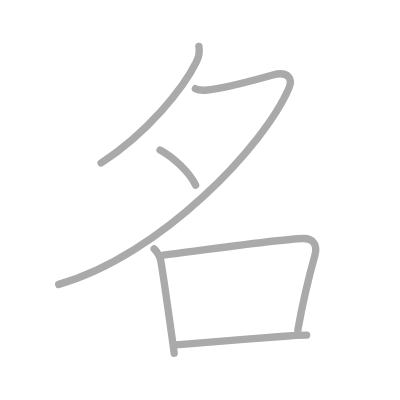
t = 0.00 s
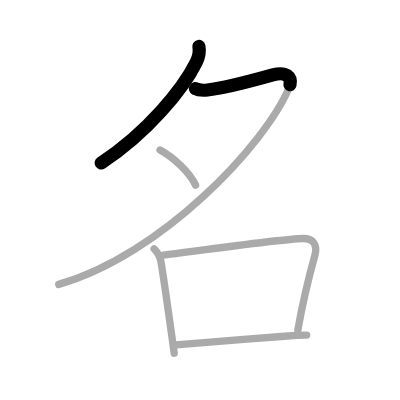
t = 1.25 s
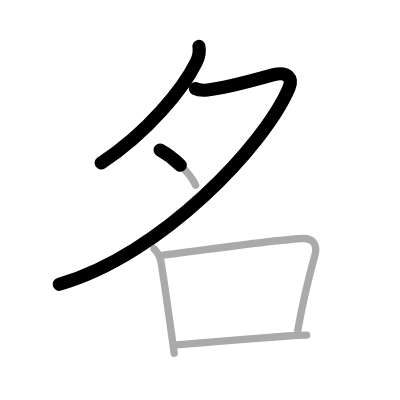
t = 2.50 s
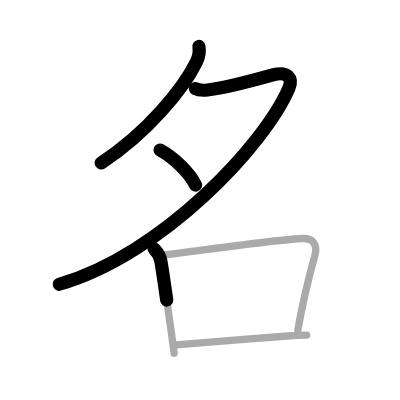
t = 3.50 s
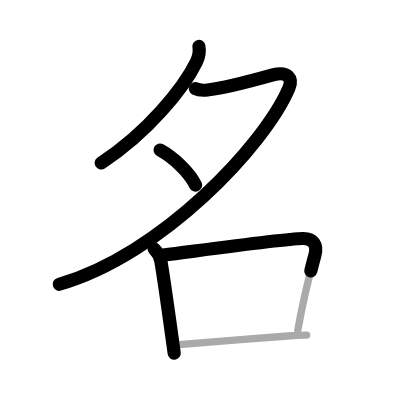
t = 4.75 s
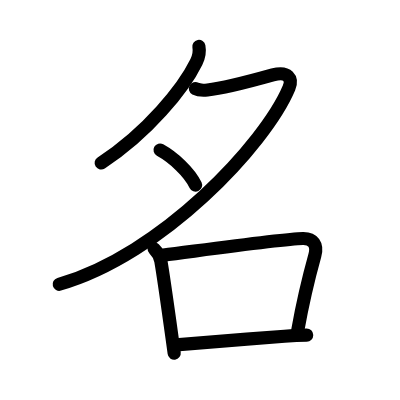
t = 6.00 s

The animated SVG that drew these frames (rendered in a browser with its animation timeline set to each time). Animation: 6 SMIL elements (animate=6); one cycle of 6.00 s.

<?xml version="1.0" standalone="no"?>
<!DOCTYPE svg PUBLIC "-//W3C//DTD SVG 1.1//EN"   "http://www.w3.org/Graphics/SVG/1.1/DTD/svg11.dtd">
<svg width="400px" height="400px"  version="1.1" xmlns="http://www.w3.org/2000/svg">
  <defs>
    <marker id="Triangle" viewBox="0 0 10 10" refX="0" refY="5" markerUnits="strokeWidth" markerWidth="3" style="stroke-opacity:0%;fill:#aaaaaa;" markerHeight="2" orient="auto">
      <path d="M 0 0 L 10 5 L 0 10 z" />
    </marker>
    
    <marker id="Arrow" viewBox="0 0 10 10" refX="5" refY="5" markerUnits="strokeWidth" markerWidth="1.8" style="stroke-opacity:0%;fill:#770000;" markerHeight="2" orient="auto">
      <path d="M 0 4 L 6 4 L 4 1 L 10 5 L 4 9 L 6 6 L 0 6 z" />
        <circle cx="5" cy="5" r="5" />
      </marker>
    
    <marker id="TriangleRed" viewBox="0 0 10 10" refX="0" refY="5" markerUnits="strokeWidth" markerWidth="3" style="stroke-opacity:0%;fill:#CC0000;" markerHeight="2" orient="auto">
      <path d="M 0 0 L 10 5 L 0 10 z" />
    </marker>
    
    <marker id="ArrowRed" viewBox="0 0 10 10" refX="5" refY="5" markerUnits="strokeWidth" markerWidth="1.8" style="stroke-opacity:0%;fill:#CC0000;" markerHeight="2" orient="auto">
      <path d="M 0 4 L 6 4 L 4 1 L 10 5 L 4 9 L 6 6 L 0 6 z" />
        <circle cx="5" cy="5" r="5" />
      </marker>
    
  </defs>
  
  <path style="fill:#ffffff; fill-opacity:100%; fill-rule:evenodd; stroke-width:0;" d="M 0 0 L 400px 0 L 400px 400px L 0 400px L 0 0" />

  <g transform="scale(3.6697247706422 3.6697247706422)">
<path style="fill:none; fill-opacity:0%; fill-rule:evenodd; stroke:#aaaaaa; stroke-opacity:100%; stroke-width: 1.5pt; stroke-linejoin:round; stroke-linecap:round;" d="M54.2 12.64c0.3 1.61-0.07 2.99-0.69 4.24c-3.49 7.13-13.28 19.29-25.96 27.54"></path>
<path style="fill:none; fill-opacity:0%; fill-rule:evenodd; stroke:#aaaaaa; stroke-opacity:100%; stroke-width: 1.5pt; stroke-linejoin:round; stroke-linecap:round;" d="M53.25 24.16c0.88 0.47 1.95 0.5 3.28 0.37c4.37-0.43 11.99-2.47 17.81-4.1c4.18-1.17 5.46 1.02 4.41 3.51C72.25 39.38 43.88 69.62 16 77.5"></path>
<path style="fill:none; fill-opacity:0%; fill-rule:evenodd; stroke:#aaaaaa; stroke-opacity:100%; stroke-width: 1.5pt; stroke-linejoin:round; stroke-linecap:round;" d="M43.62 40.88c3.62 2 8 6 9.68 9.58"></path>
<path style="fill:none; fill-opacity:0%; fill-rule:evenodd; stroke:#aaaaaa; stroke-opacity:100%; stroke-width: 1.5pt; stroke-linejoin:round; stroke-linecap:round;" d="M42 67.81c0.91 0.91 1.62 2.19 1.83 3.33c0.5 2.82 2.15 14.38 3.05 20.86c0.3 2.12 0.52 3.7 0.59 4.25"></path>
<path style="fill:none; fill-opacity:0%; fill-rule:evenodd; stroke:#aaaaaa; stroke-opacity:100%; stroke-width: 1.5pt; stroke-linejoin:round; stroke-linecap:round;" d="M44.53 69.52c10.82-1.38 32.39-4.4 38.01-4.53c2.76-0.06 4.08 1.63 3.25 4.64c-1.13 4.06-3.52 14.04-4.64 20.36"></path>
<path style="fill:none; fill-opacity:0%; fill-rule:evenodd; stroke:#aaaaaa; stroke-opacity:100%; stroke-width: 1.5pt; stroke-linejoin:round; stroke-linecap:round;" d="M47.99 93.99c7.26-0.61 19.65-1.61 29.54-2.37c2.19-0.17 4.24-0.28 6.04-0.31"></path>

<path style="fill:none; fill-opacity:0%; fill-rule:evenodd; stroke:#000000; stroke-opacity:100%; stroke-width: 2.7pt; stroke-linejoin:round; stroke-linecap:round;" d="M54.2 12.64c0.3 1.61-0.07 2.99-0.69 4.24c-3.49 7.13-13.28 19.29-25.96 27.54" pathLength="100" stroke-dashoffset="100" stroke-dasharray="100 105"><animate id="dashAnim1" attributeName="stroke-dashoffset" from="100" to="0" dur="1s" calcMode="linear" fill="freeze"/></path>
<path style="fill:none; fill-opacity:0%; fill-rule:evenodd; stroke:#000000; stroke-opacity:100%; stroke-width: 2.7pt; stroke-linejoin:round; stroke-linecap:round;" d="M53.25 24.16c0.88 0.47 1.95 0.5 3.28 0.37c4.37-0.43 11.99-2.47 17.81-4.1c4.18-1.17 5.46 1.02 4.41 3.51C72.25 39.38 43.88 69.62 16 77.5" pathLength="100" stroke-dashoffset="100" stroke-dasharray="100 105"><animate id="dashAnim2" attributeName="stroke-dashoffset" from="100" to="0" dur="1s" calcMode="linear" begin="dashAnim1.end" fill="freeze"/></path>
<path style="fill:none; fill-opacity:0%; fill-rule:evenodd; stroke:#000000; stroke-opacity:100%; stroke-width: 2.7pt; stroke-linejoin:round; stroke-linecap:round;" d="M43.62 40.88c3.62 2 8 6 9.68 9.58" pathLength="100" stroke-dashoffset="100" stroke-dasharray="100 105"><animate id="dashAnim3" attributeName="stroke-dashoffset" from="100" to="0" dur="1s" calcMode="linear" begin="dashAnim2.end" fill="freeze"/></path>
<path style="fill:none; fill-opacity:0%; fill-rule:evenodd; stroke:#000000; stroke-opacity:100%; stroke-width: 2.7pt; stroke-linejoin:round; stroke-linecap:round;" d="M42 67.81c0.91 0.91 1.62 2.19 1.83 3.33c0.5 2.82 2.15 14.38 3.05 20.86c0.3 2.12 0.52 3.7 0.59 4.25" pathLength="100" stroke-dashoffset="100" stroke-dasharray="100 105"><animate id="dashAnim4" attributeName="stroke-dashoffset" from="100" to="0" dur="1s" calcMode="linear" begin="dashAnim3.end" fill="freeze"/></path>
<path style="fill:none; fill-opacity:0%; fill-rule:evenodd; stroke:#000000; stroke-opacity:100%; stroke-width: 2.7pt; stroke-linejoin:round; stroke-linecap:round;" d="M44.53 69.52c10.82-1.38 32.39-4.4 38.01-4.53c2.76-0.06 4.08 1.63 3.25 4.64c-1.13 4.06-3.52 14.04-4.64 20.36" pathLength="100" stroke-dashoffset="100" stroke-dasharray="100 105"><animate id="dashAnim5" attributeName="stroke-dashoffset" from="100" to="0" dur="1s" calcMode="linear" begin="dashAnim4.end" fill="freeze"/></path>
<path style="fill:none; fill-opacity:0%; fill-rule:evenodd; stroke:#000000; stroke-opacity:100%; stroke-width: 2.7pt; stroke-linejoin:round; stroke-linecap:round;" d="M47.99 93.99c7.26-0.61 19.65-1.61 29.54-2.37c2.19-0.17 4.24-0.28 6.04-0.31" pathLength="100" stroke-dashoffset="100" stroke-dasharray="100 105"><animate id="dashAnim6" attributeName="stroke-dashoffset" from="100" to="0" dur="1s" calcMode="linear" begin="dashAnim5.end" fill="freeze"/></path>

</g>

</svg>  
          
